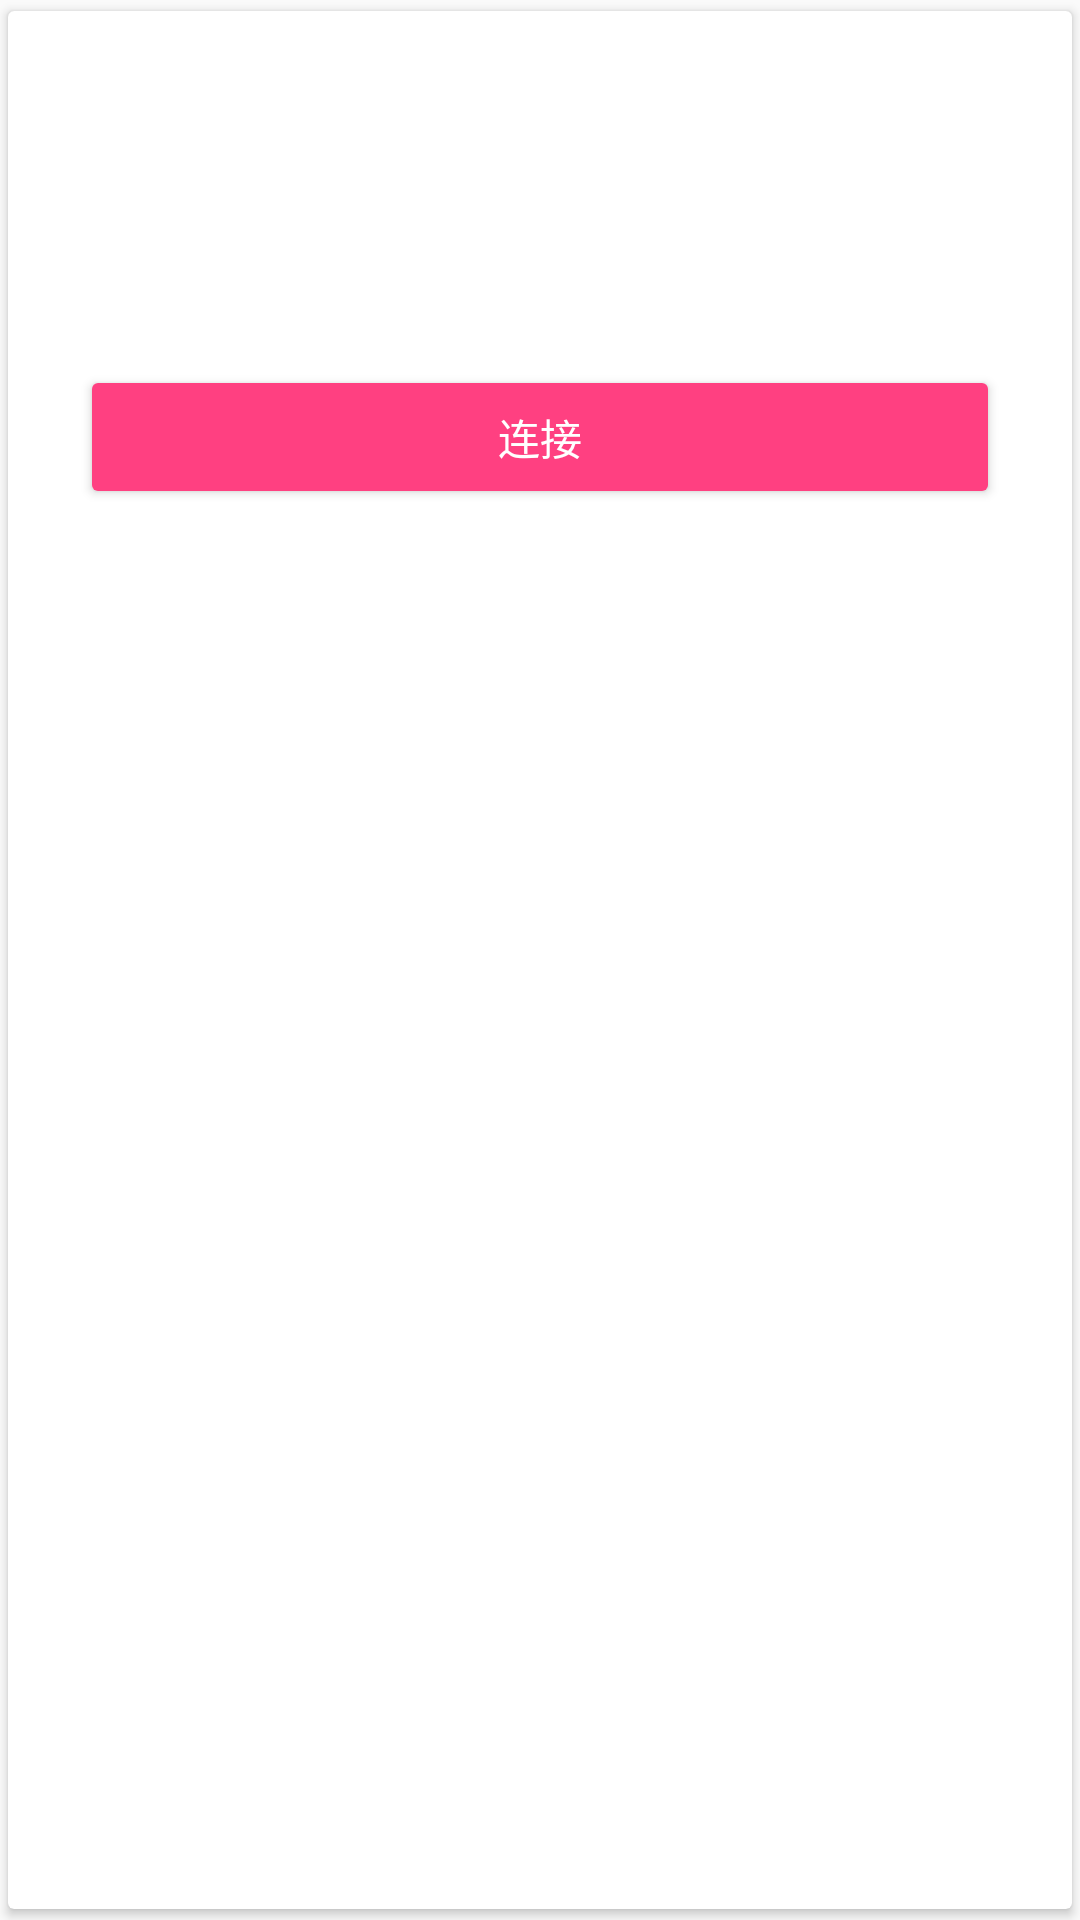

This screen was rendered from an Android layout file. Write that file and the resources it references.
<!-- AndroidManifest.xml: application theme AppTheme -->
<!-- res/layout/ble_page_adapter.xml -->
<?xml version="1.0" encoding="utf-8"?>
<android.support.v7.widget.CardView
    xmlns:android="http://schemas.android.com/apk/res/android"
    xmlns:app="http://schemas.android.com/apk/res-auto"
    android:id="@+id/cardView"
    android:layout_width="match_parent"
    android:layout_height="wrap_content"
    android:layout_gravity="center"
    app:cardUseCompatPadding="true">
    <FrameLayout
        android:layout_width="match_parent"
        android:layout_height="wrap_content">

        <LinearLayout
            android:layout_width="match_parent"
            android:layout_height="wrap_content"
            android:gravity="center"
            android:orientation="vertical"
            android:padding="24dp">

            <TextView
                android:id="@+id/titleTextView"
                style="@style/TextAppearance.AppCompat.Title"
                android:layout_width="wrap_content"
                android:layout_height="wrap_content" />

            <TextView
                android:id="@+id/contentTextView"
                style="@style/TextAppearance.AppCompat.Body1"
                android:layout_width="wrap_content"
                android:layout_height="wrap_content"
                android:layout_marginTop="24dp"/>

            <Button
                android:id="@+id/connectButton"
                style="@style/ButtonStyle"
                android:layout_width="match_parent"
                android:layout_height="wrap_content"
                android:layout_marginTop="24dp"
                android:text="连接" />
        </LinearLayout>

        <ImageView
            android:layout_width="wrap_content"
            android:layout_height="wrap_content"
            android:layout_gravity="top|end"
            android:layout_marginEnd="8dp"
            android:layout_marginRight="8dp"
            android:layout_marginTop="-5dp"
            android:src="@drawable/ic_bookmark_24dp" />

    </FrameLayout>

</android.support.v7.widget.CardView>
<!-- resources referenced by this layout -->
<resources>
  <style name="ButtonStyle" parent="Base.Widget.AppCompat.Button.Colored">
          <item name="colorButtonNormal">@color/colorAccent</item>
      </style>
  <style name="AppTheme" parent="Theme.AppCompat.Light.DarkActionBar">
          
          <item name="colorPrimary">@color/colorPrimary</item>
          <item name="colorPrimaryDark">@color/colorPrimaryDark</item>
          <item name="colorAccent">@color/colorAccent</item>
      </style>
  <color name="colorAccent">#FF4081</color>
  <color name="colorPrimary">#673AB7</color>
  <color name="colorPrimaryDark">#512DA8</color>
</resources>
